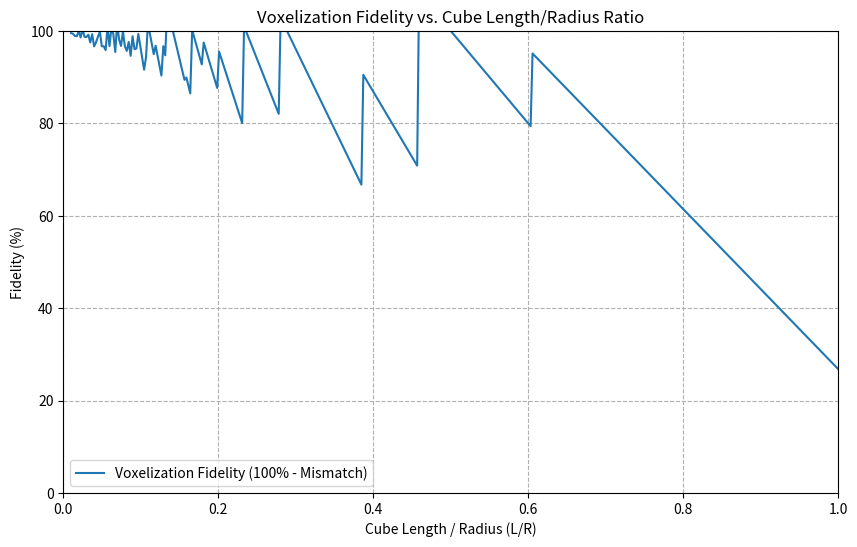

The script that saved this image:
import numpy as np
import matplotlib.pyplot as plt


def get_max_mismatch(ratio):
    """
    Calculates the maximal percentual mismatch for a given cube_length/radius ratio.

    This function provides an analytical approximation of the mismatch, which is fast
    but might not be perfectly accurate across all ratio values compared to a simulation.
    The logic is based on finding the furthest voxel corner by analyzing the geometry
    in the principal directions (1,0,0), (1,1,0), and (1,1,1).
    """
    if ratio <= 0:
        return 0
    # Let R=1 for simplicity. Then L = ratio.
    inv_ratio_sq = (1 / ratio) ** 2

    # Direction (1,0,0)
    # (i-0.5)^2 + 0.5 <= inv_ratio_sq
    # We need inv_ratio_sq > 0.5
    if inv_ratio_sq > 0.5:
        i_x = np.floor(np.sqrt(inv_ratio_sq - 0.5) + 0.5)
        d_x = i_x * ratio
        mismatch_x = (d_x - 1) * 100
    else:
        mismatch_x = -100  # Invalid case, will be ignored by max

    # Direction (1,1,0)
    # 2*(i-0.5)^2 + 0.25 <= inv_ratio_sq
    if inv_ratio_sq > 0.25:
        i_xy = np.floor(np.sqrt((inv_ratio_sq - 0.25) / 2) + 0.5)
        d_xy = np.sqrt(2) * i_xy * ratio
        mismatch_xy = (d_xy - 1) * 100
    else:
        mismatch_xy = -100

    # Direction (1,1,1)
    # 3*(i-0.5)^2 <= inv_ratio_sq
    i = np.floor(1 / (ratio * np.sqrt(3)) + 0.5)
    d_xyz = np.sqrt(3) * i * ratio
    mismatch_xyz = (d_xyz - 1) * 100

    return np.maximum(mismatch_xyz, np.maximum(mismatch_x, mismatch_xy))


def plot_mismatch_vs_ratio():
    """
    Generates a plot of the voxelization fidelity vs. the cube_length/radius ratio.
    """
    # Changed to a linear space from 0.01 to 1 for the new plot requirements
    ratios = np.linspace(0.01, 1, 400)

    # Using the analytical get_max_mismatch is much faster than simulation
    mismatches = np.array([get_max_mismatch(r) for r in ratios])

    # New metric: "Fidelity" or "Agreement"
    fidelity = 100 - mismatches

    plt.figure(figsize=(10, 6))
    plt.plot(ratios, fidelity, label="Voxelization Fidelity (100% - Mismatch)")

    plt.title("Voxelization Fidelity vs. Cube Length/Radius Ratio")
    plt.xlabel("Cube Length / Radius (L/R)")
    plt.ylabel("Fidelity (%)")
    plt.grid(True, which="both", ls="--")
    plt.legend()
    plt.xscale("linear")  # Changed to linear scale
    plt.yscale("linear")
    plt.ylim(0, 100)  # Y-axis from 0% to 100%
    plt.xlim(0, 1)  # X-axis from 0 to 1

    output_filename = "voxelization_fidelity.png"
    plt.savefig(output_filename, dpi=300, bbox_inches="tight")
    print(f"Plot saved as {output_filename}")
    plt.show()  # Re-enabled to show the plot interactively


def get_max_mismatch_simulation(ratio):
    """
    Calculates the max mismatch by simulating a sphere.
    This is a more robust but computationally heavier approach.
    Let R=1. L=ratio.
    """
    if ratio <= 0:
        return 0

    # 1. Create a grid of voxel centers.
    # The sphere extends from -1 to 1 in each dimension.
    # The voxel centers must be in a slightly larger box.
    limit = 1.0 + ratio * np.sqrt(3) / 2
    # Reduce number of voxels by using a more precise limit
    n_voxels_half = int(np.ceil(1.0 / ratio))

    # Generate voxel center coordinates
    axis_coords = np.arange(-n_voxels_half, n_voxels_half + 1) * ratio

    # Use a more memory-efficient way to find centers inside the sphere
    max_dist_sq = 0

    # This part can be slow. The analytical method is preferred.
    # For a lightweight script, we avoid creating the full meshgrid in memory.
    for x in axis_coords:
        for y in axis_coords:
            # Optimization: if x^2+y^2 > 1, no need to check z
            if x**2 + y**2 > (limit) ** 2:
                continue
            for z in axis_coords:
                if x**2 + y**2 + z**2 <= 1.0:
                    # This is a center inside the sphere
                    # Find its furthest corner
                    corner_x = x + np.sign(x) * ratio / 2 if x != 0 else ratio / 2
                    corner_y = y + np.sign(y) * ratio / 2 if y != 0 else ratio / 2
                    corner_z = z + np.sign(z) * ratio / 2 if z != 0 else ratio / 2

                    dist_sq = corner_x**2 + corner_y**2 + corner_z**2
                    if dist_sq > max_dist_sq:
                        max_dist_sq = dist_sq

    if max_dist_sq == 0:
        # Handle case where no voxel center is inside (for large ratios)
        # If R=1, origin voxel is always inside.
        # Furthest corner of origin voxel:
        max_dist_sq = 3 * (ratio / 2) ** 2

    max_dist = np.sqrt(max_dist_sq)

    mismatch = (max_dist - 1.0) * 100
    return mismatch


if __name__ == "__main__":
    # The script now uses the fast analytical method by default.
    # To run the simulation (which is slow), you would have to modify the
    # plot_mismatch_vs_ratio function to call get_max_mismatch_simulation.
    plot_mismatch_vs_ratio()
